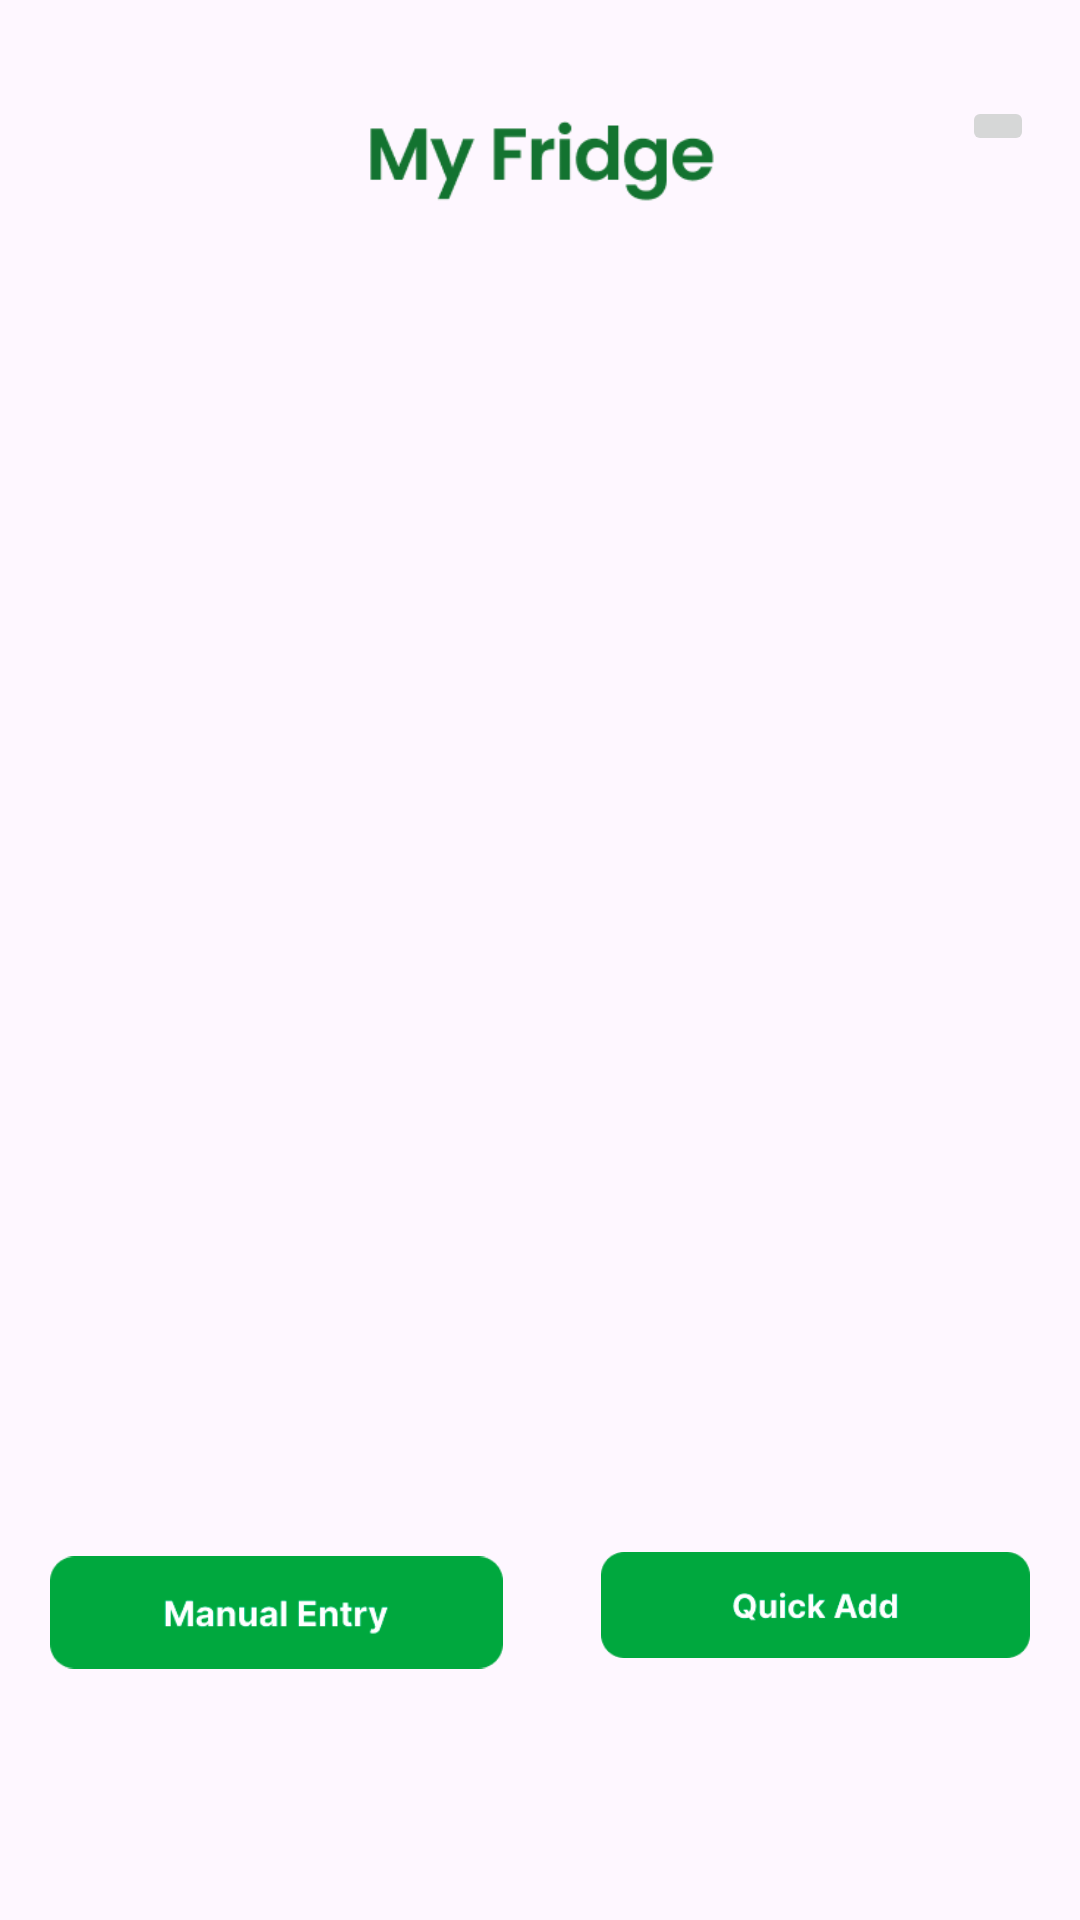

Reconstruct the res/layout file that produces this screen, plus the resources it refers to.
<!-- AndroidManifest.xml: application theme Theme.VeggieNeighbors -->
<!-- res/layout/fragment_myfridge.xml -->
<?xml version="1.0" encoding="utf-8"?>
<FrameLayout xmlns:android="http://schemas.android.com/apk/res/android"
    xmlns:app="http://schemas.android.com/apk/res-auto"
    xmlns:tools="http://schemas.android.com/tools"
    android:id="@+id/frameLayoutContainer"
    android:layout_width="match_parent"
    android:layout_height="match_parent"
    tools:context=".MyfridgeFragment">

    <androidx.constraintlayout.widget.ConstraintLayout
        android:layout_width="match_parent"
        android:layout_height="match_parent">

        <ImageView
            android:id="@+id/imageView3"
            android:layout_width="221dp"
            android:layout_height="50dp"
            android:layout_marginTop="32dp"
            android:src="@drawable/img_fridge3"
            app:layout_constraintEnd_toEndOf="parent"
            app:layout_constraintStart_toStartOf="parent"
            app:layout_constraintTop_toTopOf="parent" />

        

        <androidx.recyclerview.widget.RecyclerView
            android:id="@+id/recyclerViewMyFridge"
            android:layout_width="0dp"
            android:layout_height="0dp"
            android:layout_marginTop="16dp"
            app:layout_constraintBottom_toTopOf="@id/imageView6"
            app:layout_constraintEnd_toEndOf="parent"
            app:layout_constraintHorizontal_bias="0.0"
            app:layout_constraintStart_toStartOf="parent"
            app:layout_constraintTop_toBottomOf="@id/imageView3"
            app:layout_constraintVertical_bias="1.0" />

        <ImageView
            android:id="@+id/imageView6"
            android:layout_width="151dp"
            android:layout_height="53dp"
            android:layout_marginBottom="76dp"
            android:clickable="true"
            android:focusable="true"
            android:src="@drawable/img_fridge1"
            app:layout_constraintBottom_toBottomOf="parent"
            app:layout_constraintEnd_toStartOf="@+id/imageView7"
            app:layout_constraintHorizontal_bias="0.5"
            app:layout_constraintStart_toStartOf="parent" />

        <ImageView
            android:id="@+id/imageView7"
            android:layout_width="143dp"
            android:layout_height="50dp"
            android:layout_marginStart="16dp"
            android:layout_marginBottom="80dp"
            android:clickable="true"
            android:focusable="true"
            android:src="@drawable/img_fridge2"
            app:layout_constraintBottom_toBottomOf="parent"
            app:layout_constraintEnd_toEndOf="parent"
            app:layout_constraintStart_toEndOf="@+id/imageView6" />

        <ImageButton
            android:id="@+id/calenderbutton"
            android:layout_width="wrap_content"
            android:layout_height="wrap_content"
            android:layout_marginTop="32dp"
            android:src="@drawable/calender"
            app:layout_constraintEnd_toEndOf="parent"
            app:layout_constraintHorizontal_bias="0.659"
            app:layout_constraintStart_toEndOf="@+id/imageView3"
            app:layout_constraintTop_toTopOf="parent" />

    </androidx.constraintlayout.widget.ConstraintLayout>
</FrameLayout>
<!-- resources referenced by this layout -->
<resources>
  <!-- drawable img_fridge1: png bitmap (drawable, 2482 bytes) -->
  <!-- drawable img_fridge2: png bitmap (drawable, 2417 bytes) -->
  <!-- drawable img_fridge3: png bitmap (drawable, 3146 bytes) -->
  <style name="Theme.VeggieNeighbors" parent="Base.Theme.VeggieNeighbors" />
  <style name="Base.Theme.VeggieNeighbors" parent="Theme.Material3.DayNight.NoActionBar">
          
          <item name="colorPrimary">#44703F</item>
          
      </style>
</resources>
